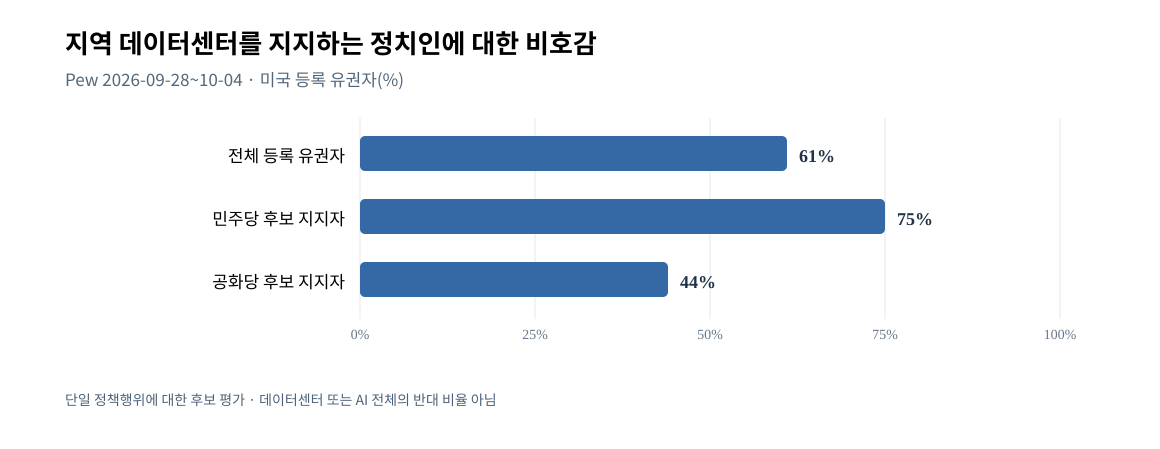

The file beside this chart, header and first rows:
key, population, dislike_pct, question
all, All registered voters, 61, dislike politicians supporting nearby da…
dem, Democratic candidate supporters, 75, same
rep, Republican candidate supporters, 44, same
